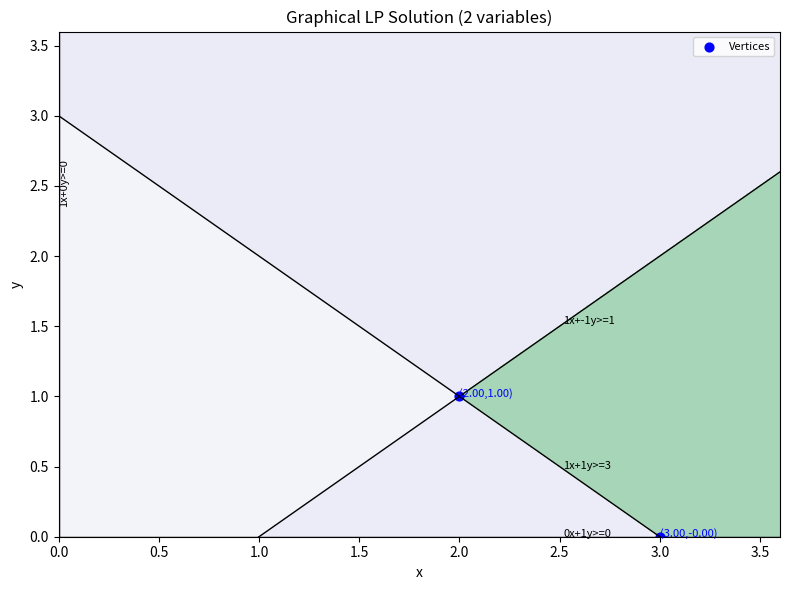

Write the Python code that produced this figure.
"""Graphical method LP solver for TWO decision variables.

Features:
1. Accept linear objective and linear constraints with two variables (x, y).
2. Plot constraint lines; shade each half-space; highlight feasible region.
3. Compute all feasible vertices (pairwise intersections + axes if non-negativity).
4. Draw objective level (iso-profit) lines and identify optimal solution by sliding
   in direction of optimization (max or min).
5. Classify outcome:
      - unique optimal solution
      - infinite optimal solutions (objective constant along an edge)
      - unbounded (objective can increase/decrease without limit within feasible region)
      - infeasible (no feasible region)

Input format (example):
    objective = (c1, c2)  # coefficients for z = c1*x + c2*y
    sense = 'max' or 'min'
    constraints = [
        (a1, b1, '<=', rhs1),
        (a2, b2, '>=', rhs2),
        (a3, b3, '=', rhs3),  # optional equality
        ...
    ]
    nonneg = True  # add x >= 0, y >= 0 automatically

Return structure (dict):
    {
        'status': 'optimal' | 'infinite' | 'unbounded' | 'infeasible',
        'optimal_value': float or None,
        'optimal_points': [(x, y), ...] or None,
        'vertices': [(x, y), ...],
        'objective': (c1, c2),
        'sense': sense
    }

NOTE: For classification we rely purely on geometry, not external LP solvers.
Unbounded detection is done heuristically; for two variables typical classroom
examples will work correctly.
"""
from __future__ import annotations
import numpy as np
import itertools
import matplotlib.pyplot as plt
from typing import List, Tuple, Dict, Optional, Sequence

Constraint = Tuple[float, float, str, float]  # (a, b, op, rhs)

# ---------------------------------------------------------------
# Utility functions
# ---------------------------------------------------------------

def _normalize_constraint(a: float, b: float, op: str, rhs: float) -> Tuple[float, float, float]:
    """Convert constraint to standard <= form: a*x + b*y <= c.
    For '>=', multiply both sides by -1. For '=' keep both forms (handled separately)."""
    if op == '<=':
        return a, b, rhs
    elif op == '>=':
        return -a, -b, -rhs
    elif op == '=':
        # Equality will be represented as both <= and >=: handled by caller
        return a, b, rhs
    else:
        raise ValueError(f"Unknown operator: {op}")


def _generate_bounds(constraints: List[Constraint], nonneg: bool) -> Tuple[float, float, float, float]:
    """Heuristic axis bounds based on intercepts and provided constraints."""
    xs = []
    ys = []
    for a, b, op, c in constraints:
        if a != 0:
            xs.append(c / a)
        if b != 0:
            ys.append(c / b)
    if nonneg:
        xs.append(0); ys.append(0)
    # Remove infinities / invalid
    xs = [v for v in xs if np.isfinite(v)]
    ys = [v for v in ys if np.isfinite(v)]
    x_max = max(xs + [1]) if xs else 10
    y_max = max(ys + [1]) if ys else 10
    # Provide some margin
    return 0, max(1, x_max * 1.2), 0, max(1, y_max * 1.2)


def _intersection(c1: Tuple[float, float, float], c2: Tuple[float, float, float]) -> Optional[Tuple[float, float]]:
    """Intersection of two lines given in normalized form (a,b,c) representing a*x + b*y = c."""
    a1, b1, c1v = c1
    a2, b2, c2v = c2
    det = a1 * b2 - a2 * b1
    if abs(det) < 1e-12:
        return None
    x = (c1v * b2 - c2v * b1) / det
    y = (a1 * c2v - a2 * c1v) / det
    return x, y


def _is_feasible_point(x: float, y: float, constraints: List[Constraint], nonneg: bool) -> bool:
    eps = 1e-9
    if nonneg and (x < -eps or y < -eps):
        return False
    for a, b, op, c in constraints:
        val = a * x + b * y
        if op == '<=' and val - c > eps:
            return False
        if op == '>=' and c - val > eps:
            return False
        if op == '=' and abs(val - c) > eps:
            return False
    return True


def _objective_value(c: Tuple[float, float], x: float, y: float) -> float:
    return c[0] * x + c[1] * y


def _build_equality_pairs(constraints: List[Constraint]) -> List[Tuple[Tuple[float,float,float], Tuple[float,float,float]]]:
    pairs = []
    for a, b, op, c in constraints:
        if op == '=':
            # Represent equality as both <= and >= in normalized form
            pairs.append(((a, b, c), (-a, -b, -c)))
    return pairs


def _all_line_forms(constraints: List[Constraint], nonneg: bool) -> List[Tuple[float,float,float]]:
    """Return list of (a,b,c) representing lines a*x + b*y = c for each constraint (including axis if nonneg)."""
    forms = []
    for a, b, op, c in constraints:
        if op in ('<=', '>=', '='):
            forms.append((a, b, c))
    if nonneg:
        # x >= 0 -> line x = 0 -> 1*x + 0*y = 0
        forms.append((1, 0, 0))
        # y >= 0 -> line y = 0 -> 0*x + 1*y = 0
        forms.append((0, 1, 0))
    return forms


def _compute_vertices(constraints: List[Constraint], nonneg: bool) -> List[Tuple[float,float]]:
    line_forms = _all_line_forms(constraints, nonneg)
    vertices = []
    for (i, lf1), (j, lf2) in itertools.combinations(enumerate(line_forms), 2):
        pt = _intersection(lf1, lf2)
        if pt is None:
            continue
        x, y = pt
        if _is_feasible_point(x, y, constraints, nonneg):
            vertices.append((round(x, 10), round(y, 10)))
    # Remove duplicates
    unique = []
    for v in vertices:
        if v not in unique:
            unique.append(v)
    return unique


def _classify(objective: Tuple[float,float], sense: str, vertices: List[Tuple[float,float]], constraints: List[Constraint], nonneg: bool) -> Tuple[str, Optional[float], Optional[List[Tuple[float,float]]]]:
    if not vertices:
        # Check feasibility by sampling grid (if no vertices but maybe feasible unbounded region)
        if not _any_feasible_point(constraints, nonneg):
            return 'infeasible', None, None
        # Region could be a single line or empty; treat as infeasible or infinite if objective aligns
        return 'unbounded', None, None
    vals = [ _objective_value(objective, x, y) for x,y in vertices ]
    if sense == 'max':
        best = max(vals)
    else:
        best = min(vals)
    best_vertices = [v for v, val in zip(vertices, vals) if abs(val - best) < 1e-9]
    # Infinite optimal solutions if objective is constant along an edge segment of feasible region.
    infinite = _detect_infinite_optimal(best_vertices, vertices, constraints, objective)
    if infinite:
        return 'infinite', best, infinite
    # Unbounded detection heuristic: sample rays along directions improving objective and check constraints.
    if _is_unbounded(objective, sense, constraints, nonneg, vertices):
        return 'unbounded', None, None
    return 'optimal', best, best_vertices


def _any_feasible_point(constraints: List[Constraint], nonneg: bool) -> bool:
    # Simple grid sample
    xs = np.linspace(0, 10, 11)
    ys = np.linspace(0, 10, 11)
    for x in xs:
        for y in ys:
            if _is_feasible_point(x, y, constraints, nonneg):
                return True
    return False


def _detect_infinite_optimal(best_vertices: List[Tuple[float,float]], all_vertices: List[Tuple[float,float]], constraints: List[Constraint], objective: Tuple[float,float]) -> Optional[List[Tuple[float,float]]]:
    if len(best_vertices) < 2:
        return None
    # Build edges along constraint lines: For each constraint line collect vertices lying on it.
    edges = []
    line_forms = _all_line_forms(constraints, True)  # include axes for potential edges
    for a,b,c in line_forms:
        on_line = [v for v in best_vertices if abs(a*v[0] + b*v[1] - c) < 1e-9]
        if len(on_line) >= 2:
            # Sort by projection for consistency
            d = np.array(on_line)
            # Use first non-zero direction
            if abs(a) > 1e-9:
                order = np.argsort(d[:,0])
            else:
                order = np.argsort(d[:,1])
            seq = [tuple(d[i]) for i in order]
            # Objective gradient
            grad = np.array(objective)
            # Check if gradient dot edge direction == 0 for any adjacent pair
            for p,q in zip(seq[:-1], seq[1:]):
                direction = np.array(q) - np.array(p)
                if abs(np.dot(grad, direction)) < 1e-9:
                    # Entire segment optimal (assume convexity)
                    return [p, q]
    return None


def _is_unbounded(objective: Tuple[float,float], sense: str, constraints: List[Constraint], nonneg: bool, vertices: List[Tuple[float,float]]) -> bool:
    # Heuristic: If no constraint limits growth in direction of objective gradient (for max) or negative gradient (for min).
    grad = np.array(objective, dtype=float)
    if sense == 'min':
        grad = -grad
    # For each constraint convert to normalized <= form and see if it provides an upper bound.
    provides_bound = False
    for a,b,op,c in constraints:
        # Norm direction of constraint outward normal for <= is (a,b).
        if op == '>=':
            # Flip sign so outward normal of feasible half-space points opposite
            a_n,b_n,c_n = -a,-b,-c
        else:
            a_n,b_n,c_n = a,b,c
        # If dot(grad, normal) > 0 then constraint faces the improving direction; it can bound the region.
        if a_n*grad[0] + b_n*grad[1] > 1e-9:
            provides_bound = True
            break
    if not provides_bound:
        return True
    return False

# ---------------------------------------------------------------
# Main solve and plot
# ---------------------------------------------------------------

def solve_lp_2var(objective: Tuple[float,float], sense: str, constraints: List[Constraint], nonneg: bool=True, plot: bool=True, show_objective_lines: bool=True):
    """Solve and plot 2-variable LP via graphical method."""
    if sense not in ('max','min'):
        raise ValueError("sense must be 'max' or 'min'")

    # Normalize operators in constraints (allow '=>' and '=<')
    normalized_constraints: List[Constraint] = []
    for a,b,op,c in constraints:
        if op == '=>':
            op = '>='
        elif op == '=<':
            op = '<='
        if op not in ('<=','>=','='):
            print(f"Warning: skipping unknown operator '{op}' in constraint ({a},{b},{op},{c}).")
            continue
        normalized_constraints.append((a,b,op,c))
    constraints = normalized_constraints

    # Compute feasible vertices
    vertices = _compute_vertices(constraints, nonneg)

    status, opt_val, opt_points = _classify(objective, sense, vertices, constraints, nonneg)

    if plot:
        _plot_lp(objective, sense, constraints, nonneg, vertices, status, opt_val, opt_points, show_objective_lines)

    # Reporting
    print("Status:", status)
    if status == 'optimal':
        print(f"Optimal value ({sense}) z = {opt_val:.4f} at {opt_points}")
    elif status == 'infinite':
        print(f"Infinite optimal solutions with objective value z = {opt_val:.4f} along segment {opt_points}")
    elif status == 'unbounded':
        print("Objective is unbounded in direction of optimization.")
    elif status == 'infeasible':
        print("No feasible region (infeasible LP).")

    return {
        'status': status,
        'optimal_value': opt_val,
        'optimal_points': opt_points,
        'vertices': vertices,
        'objective': objective,
        'sense': sense
    }


def _plot_lp(objective, sense, constraints, nonneg, vertices, status, opt_val, opt_points, show_objective_lines):
    c1, c2 = objective
    x_min, x_max, y_min, y_max = _generate_bounds(constraints, nonneg)
    xs = np.linspace(x_min, x_max, 400)
    ys = np.linspace(y_min, y_max, 400)
    X, Y = np.meshgrid(xs, ys)

    # Feasibility mask
    feasible_mask = np.ones_like(X, dtype=bool)
    for a,b,op,c in constraints:
        if op == '<=':
            feasible_mask &= (a*X + b*Y <= c + 1e-9)
        elif op == '>=':
            feasible_mask &= (a*X + b*Y >= c - 1e-9)
        elif op == '=':
            feasible_mask &= (np.abs(a*X + b*Y - c) <= 1e-3)  # equality creates thin region
    if nonneg:
        feasible_mask &= (X >= -1e-9) & (Y >= -1e-9)

    plt.figure(figsize=(8,6))
    plt.title("Graphical LP Solution (2 variables)")
    plt.xlabel("x")
    plt.ylabel("y")

    # Shade each constraint half-space lightly
    for a,b,op,c in constraints:
        if op == '<=':
            mask = (a*X + b*Y <= c + 1e-9)
        elif op == '>=':
            mask = (a*X + b*Y >= c - 1e-9)
        elif op == '=':
            mask = (np.abs(a*X + b*Y - c) <= 1e-3)
        else:
            continue
        plt.contourf(X, Y, mask, levels=[0,0.5,1], colors=[(1,1,1,0), (0.7,0.7,0.9,0.15)], alpha=0.15)

    # Feasible region shading
    if status != 'infeasible':
        plt.contourf(X, Y, feasible_mask, levels=[0,0.5,1], colors=[(1,1,1,0), (0.2,0.8,0.2,0.3)], alpha=0.3)

    # Plot constraint lines
    for a,b,op,c in constraints:
        line_y = None
        x_line_val = None
        if abs(b) > 1e-12:
            line_y = (c - a*xs)/b
            plt.plot(xs, line_y, 'k-', linewidth=1, zorder=3)
        else:
            # vertical line x = c/a
            if abs(a) > 1e-12:
                x_line_val = c / a
                plt.axvline(x_line_val, color='k', linewidth=1, zorder=3)
        # Label
        label = f"{a}x+{b}y{op}{c}"
        if line_y is not None:
            idx = np.argmin(np.abs(xs - (x_min + (x_max - x_min)*0.7)))
            y_label = line_y[idx]
            if np.isfinite(y_label) and y_min <= y_label <= y_max:
                plt.text(xs[idx], y_label, label, fontsize=8, color='black', zorder=5)
        elif x_line_val is not None and np.isfinite(x_line_val) and x_min <= x_line_val <= x_max:
            y_label = y_min + 0.7*(y_max - y_min)
            plt.text(x_line_val, y_label, label, fontsize=8, color='black', rotation=90, va='center', ha='left', zorder=5)

    if nonneg:
        plt.axvline(0, color='black', linewidth=1)
        plt.axhline(0, color='black', linewidth=1)

    # Mark vertices
    if vertices:
        vx, vy = zip(*vertices)
        plt.scatter(vx, vy, c='blue', s=40, label='Vertices')
        for (x,y) in vertices:
            plt.text(x, y, f"({x:.2f},{y:.2f})", fontsize=8, color='blue')

    # Objective lines
    if show_objective_lines and status in ('optimal','infinite') and opt_val is not None:
        # Choose several levels below optimum for max (or above for min)
        levels = []
        if sense == 'max':
            base = opt_val
            for k in [0.0, 0.2, 0.4, 0.6]:
                levels.append(base * (1 - k))
        else:
            base = opt_val
            for k in [0.0, 0.2, 0.4, 0.6]:
                levels.append(base * (1 + k))
        for z in levels:
            if abs(c2) > 1e-12:
                y_line = (z - c1*xs)/c2
                plt.plot(xs, y_line, '--', color='red', linewidth=1)
            else:
                x_line = z / c1
                plt.axvline(x_line, color='red', linestyle='--', linewidth=1)
        # Highlight optimal
        if opt_points:
            for (x,y) in opt_points:
                plt.scatter([x],[y], c='red', s=70, marker='*', label='Optimal')

    plt.xlim(x_min, x_max)
    plt.ylim(y_min, y_max)
    plt.legend(loc='best', fontsize=8)
    plt.tight_layout()
    plt.show()

# ---------------------------------------------------------------
# Example usage (can be removed or commented out in production)
# ---------------------------------------------------------------
if __name__ == '__main__':
    # for function z = ax + by; objective = (a, b)
    # Sense: 'max' or 'min'
    # Subject to: (a, b, operator, constraint value) e.g. x <= 6 is (1, 0, '<=', 6)
    objective = (2, 1)
    sense = 'max'
    constraints = [ # (a, b, op, rhs)
        (1, 0, '>=', 0),
        (0, 1, '>=', 0),
        (1, -1, '>=', 1),
        (1, 1, '>=', 3)
    ]
    solve_lp_2var(objective, sense, constraints, nonneg=False, plot=True)
    # rmb as long as there is green region, there is feasible region
    # an unbounded feasible region does not mean LP is unbounded, depends on objective direction
